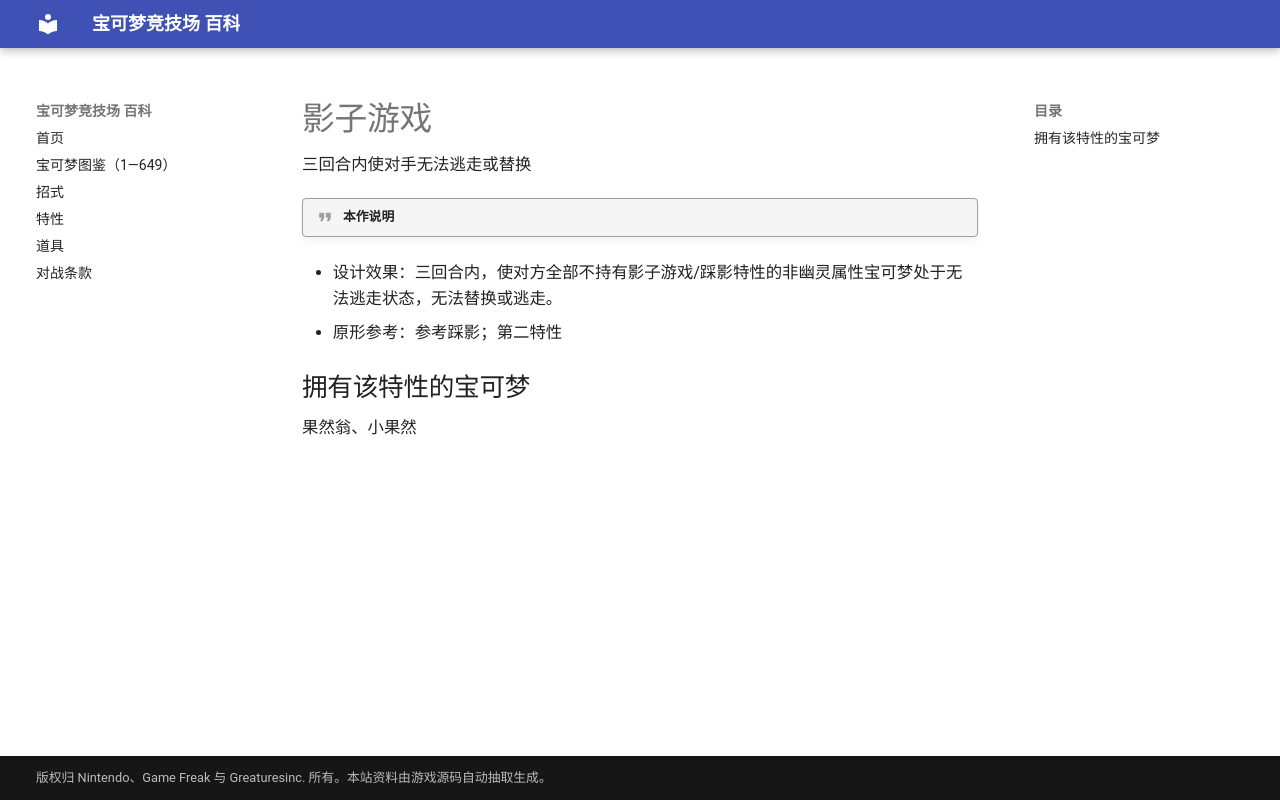

repository: nanmoboys/pkmn-arena-wiki · page: abilities/影子游戏/index.html · generator: mkdocs

# 影子游戏

三回合内使对手无法逃走或替换

!!! quote "本作说明"

- 设计效果：三回合内，使对方全部不持有影子游戏/踩影特性的非幽灵属性宝可梦处于无法逃走状态，无法替换或逃走。
- 原形参考：参考踩影；第二特性

## 拥有该特性的宝可梦

果然翁、小果然
